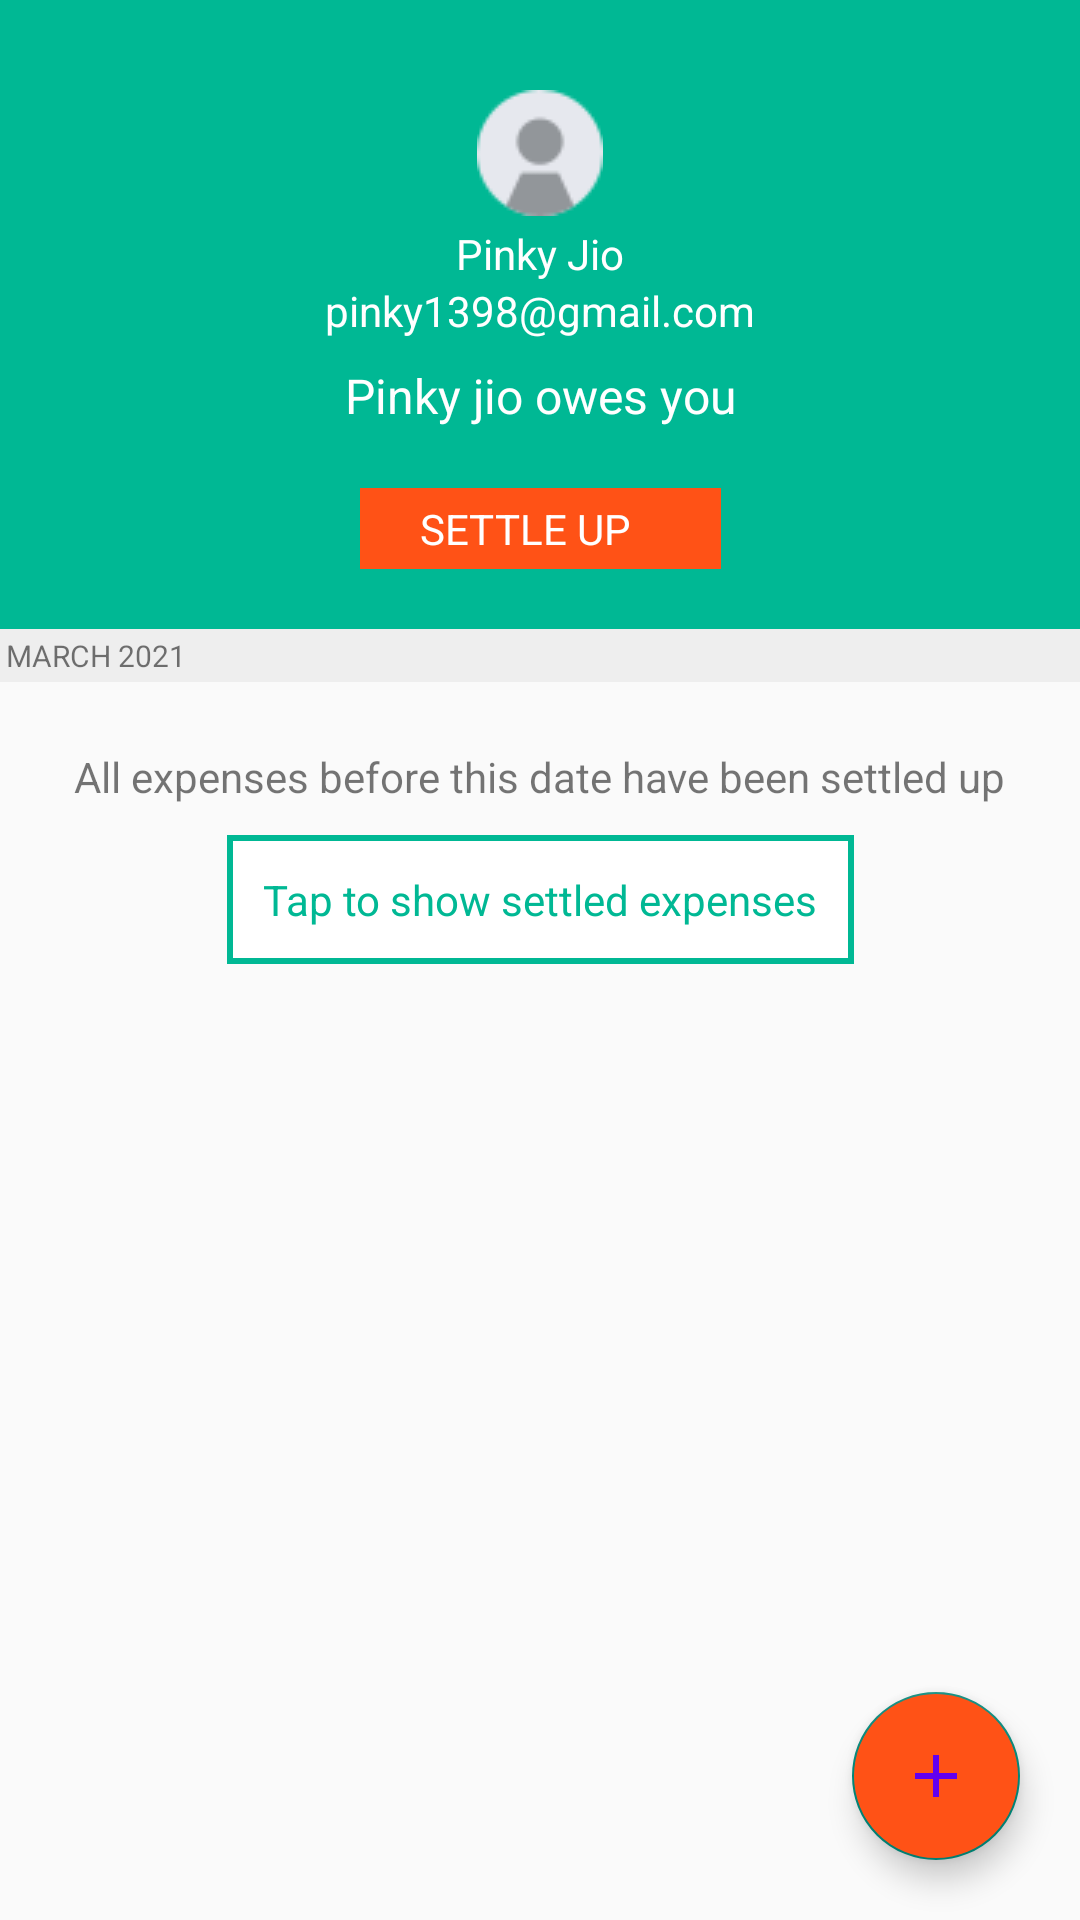

Layout XML and referenced resources for this Android screen:
<!-- AndroidManifest.xml: application theme Theme.Splitwise_Clone -->
<!-- res/layout/activity_settle_up.xml -->
<?xml version="1.0" encoding="utf-8"?>
<androidx.constraintlayout.widget.ConstraintLayout xmlns:android="http://schemas.android.com/apk/res/android"
    xmlns:app="http://schemas.android.com/apk/res-auto"
    xmlns:tools="http://schemas.android.com/tools"
    android:layout_width="match_parent"
    android:layout_height="match_parent"
    tools:context=".sanjoy.SettleUpActivity">
    <androidx.constraintlayout.widget.ConstraintLayout
        android:id="@+id/clLayout"
        android:layout_width="match_parent"
        android:layout_height="wrap_content"
        android:padding="@dimen/dp_20"
        android:background="@color/mint_leaf"
        app:layout_constraintEnd_toEndOf="parent"
        app:layout_constraintStart_toStartOf="parent"
        app:layout_constraintTop_toTopOf="parent">
        <TextView
            android:id="@+id/tvBackArrow"
            android:layout_width="wrap_content"
            android:layout_height="wrap_content"
            android:drawableStart="@drawable/back_arrow"
            app:layout_constraintStart_toStartOf="parent"
            app:layout_constraintTop_toTopOf="parent" />
        <TextView
            android:id="@+id/tvThreeDots"
            android:layout_width="wrap_content"
            android:layout_height="wrap_content"
            android:drawableStart="@drawable/three_dots"
            app:layout_constraintEnd_toEndOf="parent"
            app:layout_constraintTop_toTopOf="parent" />
        <ImageView
            android:id="@+id/ivProfileImage"
            android:layout_width="wrap_content"
            android:layout_height="wrap_content"
            android:layout_marginTop="@dimen/dp_10"
            android:src="@drawable/contact"
            app:layout_constraintEnd_toStartOf="@id/tvThreeDots"
            app:layout_constraintStart_toEndOf="@id/tvBackArrow"
            app:layout_constraintTop_toTopOf="parent" />
        <TextView
            android:id="@+id/tvProfileName"
            android:layout_width="wrap_content"
            android:layout_height="wrap_content"
            android:layout_marginTop="@dimen/dp_3"
            android:text="Pinky Jio"
            android:textColor="@color/white"
            app:layout_constraintEnd_toStartOf="@id/tvThreeDots"
            app:layout_constraintStart_toEndOf="@id/tvBackArrow"
            app:layout_constraintTop_toBottomOf="@id/ivProfileImage" />
        <TextView
            android:id="@+id/tvProfileEmail"
            android:layout_width="wrap_content"
            android:layout_height="wrap_content"
            android:text="pinky1398@gmail.com"
            android:textColor="@color/white"
            app:layout_constraintEnd_toStartOf="@id/tvThreeDots"
            app:layout_constraintStart_toEndOf="@id/tvBackArrow"
            app:layout_constraintTop_toBottomOf="@id/tvProfileName" />
        <TextView
            android:id="@+id/tvNameOwesYou"
            android:layout_width="match_parent"
            android:layout_height="wrap_content"
            android:layout_marginTop="@dimen/dp_8"
            android:text="Pinky jio owes you"
            android:textSize="@dimen/sp_16"
            android:textColor="@color/white"
            android:gravity="center"
            app:layout_constraintTop_toBottomOf="@id/tvProfileEmail"
             />
        <TextView
            android:id="@+id/settleupAll"
            android:layout_width="wrap_content"
            android:layout_height="wrap_content"
            android:layout_margin="@dimen/dp_20"
            android:background="@color/official_splitwise_orange"
            android:paddingStart="@dimen/dp_20"
            android:paddingTop="@dimen/dp_4"
            android:paddingEnd="@dimen/dp_30"
            android:paddingBottom="@dimen/dp_4"
            android:text="SETTLE UP"
            android:textColor="@color/white"
            app:layout_constraintEnd_toEndOf="parent"
            app:layout_constraintStart_toStartOf="parent"
            app:layout_constraintTop_toBottomOf="@id/tvNameOwesYou" />
    </androidx.constraintlayout.widget.ConstraintLayout>
    <TextView
        android:id="@+id/tvDate"
        android:layout_width="match_parent"
        android:layout_height="wrap_content"
        android:background="@color/grey"
        android:textSize="@dimen/sp_10"
        android:padding="@dimen/dp_2"
        android:text="MARCH 2021"
        app:layout_constraintStart_toStartOf="parent"
        app:layout_constraintTop_toBottomOf="@id/clLayout" />
    <androidx.recyclerview.widget.RecyclerView
        android:id="@+id/friendTransactionRecyclerView"
        android:layout_width="match_parent"
        android:layout_height="wrap_content"
        android:layout_marginTop="@dimen/dp_2"
        app:layout_constraintEnd_toEndOf="parent"
        app:layout_constraintStart_toStartOf="parent"
        app:layout_constraintBottom_toTopOf="@+id/tvAllExpensesBefore"
        app:layout_constraintTop_toBottomOf="@id/tvDate" />
    <TextView
        android:id="@+id/tvAllExpensesBefore"
        android:layout_width="wrap_content"
        android:layout_height="wrap_content"
        android:layout_marginTop="@dimen/dp_20"
        android:text="All expenses before this date have been settled up"
        app:layout_constraintEnd_toEndOf="parent"
        app:layout_constraintStart_toStartOf="parent"
        app:layout_constraintTop_toBottomOf="@id/friendTransactionRecyclerView" />
    <LinearLayout
        android:layout_width="wrap_content"
        android:layout_height="wrap_content"
        android:layout_marginTop="@dimen/dp_10"
        android:background="@color/mint_leaf"
        app:layout_constraintEnd_toEndOf="parent"
        app:layout_constraintStart_toStartOf="parent"
        app:layout_constraintTop_toBottomOf="@id/tvAllExpensesBefore">
        <TextView
            android:id="@+id/tvShowSettledExpenses"
            android:layout_width="wrap_content"
            android:layout_height="wrap_content"
            android:layout_margin="@dimen/dp_2"
            android:background="@color/white"
            android:padding="@dimen/dp_10"
            android:text="Tap to show settled expenses"
            android:textColor="@color/mint_leaf"
            app:layout_constraintEnd_toEndOf="parent"
            app:layout_constraintStart_toStartOf="parent"
            app:layout_constraintTop_toBottomOf="@id/tvAllExpensesBefore" />
    </LinearLayout>
    <com.google.android.material.floatingactionbutton.FloatingActionButton
        android:layout_width="wrap_content"
        android:layout_height="wrap_content"
        android:layout_margin="@dimen/dp_20"
        android:backgroundTint="@color/official_splitwise_orange"
        android:src="@drawable/plus"
        app:layout_constraintBottom_toBottomOf="parent"
        app:layout_constraintEnd_toEndOf="parent" />
</androidx.constraintlayout.widget.ConstraintLayout>
<!-- resources referenced by this layout -->
<resources>
  <color name="grey">#EEEEEE</color>
  <color name="mint_leaf">#00b894</color>
  <color name="official_splitwise_orange">#FF5216</color>
  <color name="white">#FFFFFFFF</color>
  <dimen name="dp_10">10dp</dimen>
  <dimen name="dp_2">2dp</dimen>
  <dimen name="dp_20">20dp</dimen>
  <dimen name="dp_3">3dp</dimen>
  <dimen name="dp_30">30dp</dimen>
  <dimen name="dp_4">4dp</dimen>
  <dimen name="dp_8">8dp</dimen>
  <dimen name="sp_10">10sp</dimen>
  <dimen name="sp_16">16sp</dimen>
  <!-- drawable contact: png bitmap (drawable, 973 bytes) -->
  <!-- drawable plus (drawable) -->
  <vector xmlns:android="http://schemas.android.com/apk/res/android"
  
      android:width="200dp"
      android:height="200dp"
      android:viewportWidth="24"
      android:viewportHeight="24"
      android:tint="@color/design_default_color_primary">
    <path
        android:fillColor="@color/white"
        android:pathData="M19,13h-6v6h-2v-6H5v-2h6V5h2v6h6v2z"/>
  
  
  </vector>
  <style name="Theme.Splitwise_Clone" parent="Theme.AppCompat.Light.NoActionBar">
  
  
  
          
          <item name="colorPrimary">@color/purple_500</item>
          <item name="colorPrimaryVariant">@color/purple_700</item>
          <item name="colorOnPrimary">@color/white</item>
          
          <item name="colorSecondary">@color/teal_200</item>
          <item name="colorSecondaryVariant">@color/teal_700</item>
          <item name="colorOnSecondary">@color/black</item>
          
          <item name="android:statusBarColor">@color/green_2</item>
          
      </style>
  <color name="purple_500">#FF6200EE</color>
  <color name="purple_700">#FF3700B3</color>
  <color name="teal_200">#FF03DAC5</color>
  <color name="teal_700">#FF018786</color>
  <color name="black">#FF000000</color>
  <color name="green_2">#1cc29f</color>
</resources>
